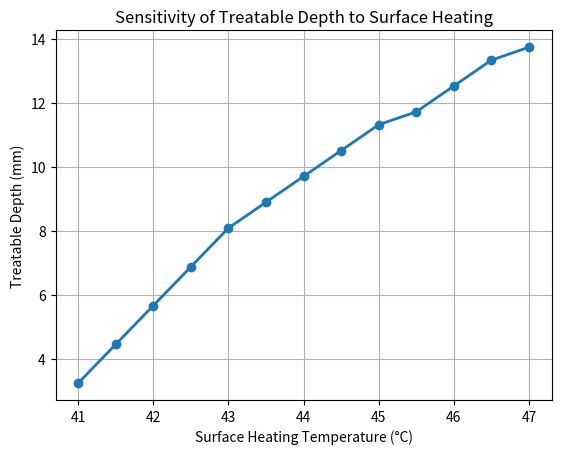

Generate this figure with matplotlib:
# parameter sweep

import numpy as np
import matplotlib.pyplot as plt

def sensitivity_analysis(T_surface):

    #Properties

    D = 0.04  # Total tissues depth in meters
    rho_b = 1060 # blood density
    c_b = 3770 # blood specific heat
    T_body = 37
    treatment_time = 3600  # second

    # Slices

    Nz = 100 # Number of spatial grid points
    dz = D / (Nz - 1) # Spatial step size
    dt = 0.05 # Time step (seconds)
    Nt = int(treatment_time / dt) # Number of time steps: 72000

    #Grid

    z = np.linspace(0, D, Nz)

    # Parameter arrays

    alpha = np.zeros(Nz)
    beta = np.zeros(Nz)
    metabolic = np.zeros(Nz)



    for i in range(Nz):
        if z[i] < 0.002:  # skin
            k = 0.42 # thermal conductivity
            rho = 1109 # density
            C_p = 3500 # tissue specific heat
            omega_b = 0.0022 # blood perfusion rate
            q_m = 1620 # metabolic heat

        elif z[i] < 0.015:  # fat layer
            k = 0.25
            rho = 911
            C_p = 2500
            omega_b = 0.00045
            q_m = 300

        else:  # muscle
            k = 0.5
            rho = 1090.4
            C_p = 3600
            omega_b = 0.001
            q_m = 480

        alpha[i] = k / (rho * C_p)
        beta[i] = (omega_b * rho_b * c_b) / (rho * C_p)
        metabolic[i] = q_m / (C_p * rho)

    #Stability check

    stability = np.max(alpha) * dt / dz**2

    if stability > 0.5:
        raise ValueError(f"Unstable: CFL = {stability:.3f}. Reduce dt or increase dz.")


    # FTCS

    T = np.ones(Nz) * T_body # Initial temperature everywhere = body temperature
    T_new = T.copy()


    for i in range(Nt): # i: time step index
        diffusion = alpha[1:-1] * (dt / dz**2) * (T[2:] - 2*T[1:-1] + T[:-2])
        perfusion = -beta[1:-1] * dt * (T[1:-1] - T_body)
        
        T_new[1:-1] = T[1:-1] + diffusion + perfusion + metabolic[1:-1] * dt

        # Endpoints (excluded boundaries because the formula requires neighbouring points)

        T_new[0] = T_surface # The heat holds the skin at 43
        T_new[-1] = T_body # Neumann BC: No heat flux out of deep boundary

        T[:] = T_new[:]


        #if i % 200 == 0: # every 200 time steps => 360 frames
        #   T_history.append(T.copy())



    # Therapeutic threshold temperature
    threshold = 40

    # Find deepest point where temperature exceeds threshold

    z_mm = z * 1000

    if np.any(T >= threshold):
        treatable_depth = z_mm[T >= threshold][-1]
    else:
        treatable_depth = 0

    return treatable_depth

surface_temp = np.linspace(41, 47, 13)

depth_results = [] # treatable depth for each heat temp

for i in surface_temp:

    depth = sensitivity_analysis(i)

    depth_results.append(depth)

plt.figure()

plt.plot(surface_temp, depth_results,
         marker='o', linewidth=2)

plt.xlabel("Surface Heating Temperature (°C)")
plt.ylabel("Treatable Depth (mm)")
plt.title("Sensitivity of Treatable Depth to Surface Heating")

plt.grid(True)

plt.show()
